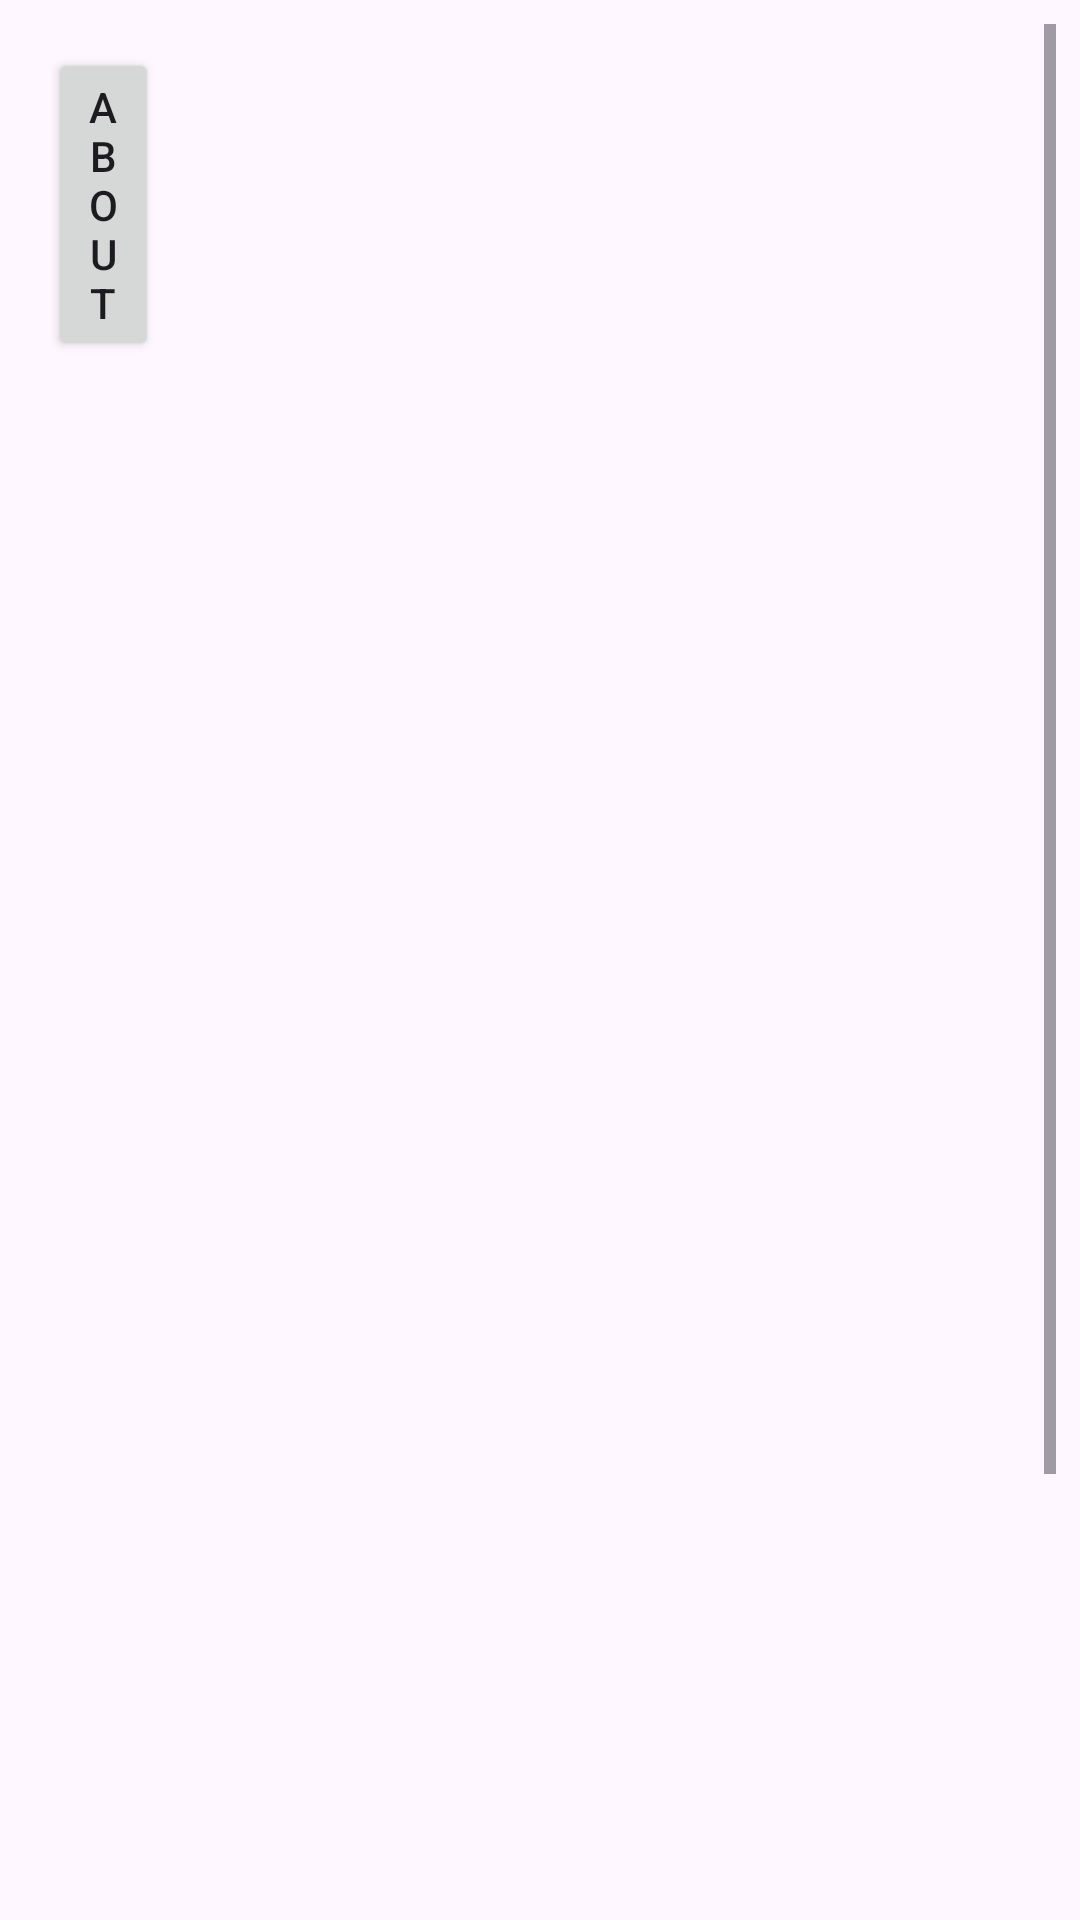

Write the Android layout XML for this screen, with the resource values it uses.
<!-- AndroidManifest.xml: application theme Theme.GerenciadorLeitura -->
<!-- res/layout/activity_livros.xml -->
<?xml version="1.0" encoding="utf-8"?>
<androidx.constraintlayout.widget.ConstraintLayout xmlns:android="http://schemas.android.com/apk/res/android"
    xmlns:app="http://schemas.android.com/apk/res-auto"
    xmlns:tools="http://schemas.android.com/tools"
    android:id="@+id/main"
    android:layout_width="match_parent"
    android:layout_height="match_parent"
    tools:context=".LivrosActivity">

    <ScrollView
        android:layout_width="match_parent"
        android:layout_height="match_parent"
        android:layout_marginStart="8dp"
        android:layout_marginTop="8dp"
        android:layout_marginEnd="8dp"
        android:layout_marginBottom="8dp"
        app:layout_constraintBottom_toBottomOf="parent"
        app:layout_constraintEnd_toEndOf="parent"
        app:layout_constraintStart_toStartOf="parent"
        app:layout_constraintTop_toTopOf="parent">

        <LinearLayout
            android:layout_width="match_parent"
            android:layout_height="wrap_content"
            android:orientation="vertical">

            <Button
                android:id="@+id/buttonSobre"
                android:layout_width="wrap_content"
                android:layout_height="wrap_content"
                android:layout_marginStart="8dp"
                android:layout_marginTop="8dp"
                android:layout_marginEnd="299dp"
                android:layout_marginBottom="8dp"
                android:text="@string/bt_sobre" />

            <ListView
                android:id="@+id/listViewLivros"
                android:layout_width="wrap_content"
                android:layout_height="685dp"
                tools:ignore="MissingConstraints">

            </ListView>

        </LinearLayout>
    </ScrollView>

</androidx.constraintlayout.widget.ConstraintLayout>
<!-- resources referenced by this layout -->
<resources>
  <string name="bt_sobre">About</string>
  <style name="Theme.GerenciadorLeitura" parent="Base.Theme.GerenciadorLeitura" />
  <style name="Base.Theme.GerenciadorLeitura" parent="Theme.Material3.DayNight.NoActionBar">
          
          
      </style>
</resources>
